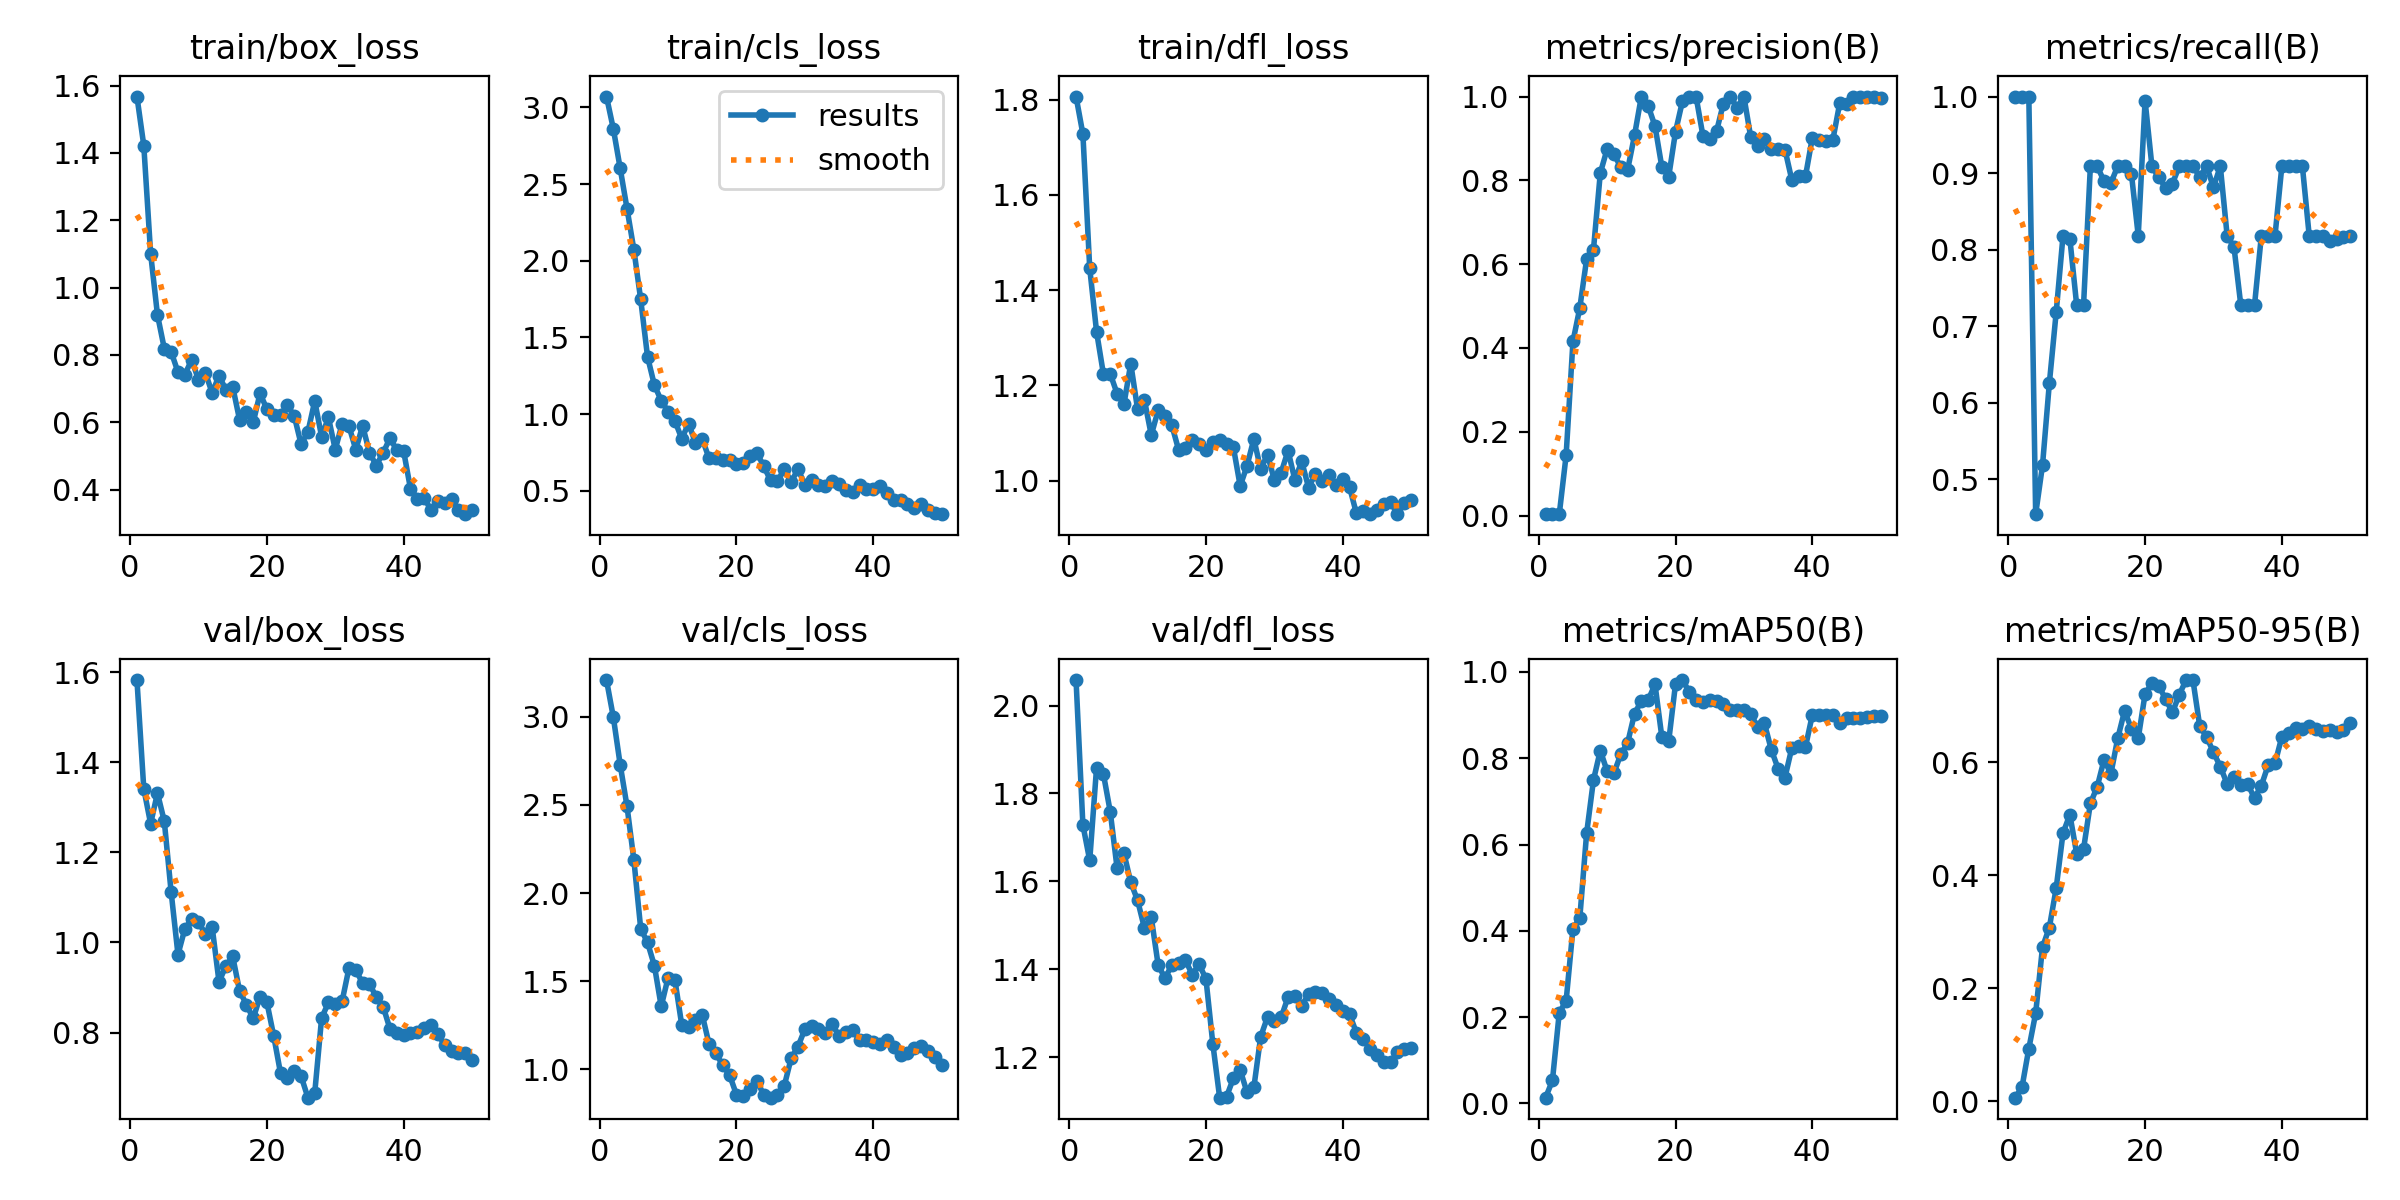

The file beside this chart, header and first rows:
epoch, time, train/box_loss, train/cls_loss, train/dfl_loss, metrics/precision(B), metrics/recall(B), metrics/mAP50(B), metrics/mAP50-95(B), val/box_loss, val/cls_loss, val/dfl_loss, lr/pg0, lr/pg1, lr/pg2
1, 66.85, 1.567, 3.07, 1.807, 0.00333, 1, 0.01336, 0.00595, 1.583, 3.207, 2.058, 0.0001, 0.0001, 0.0001
2, 111.5, 1.422, 2.859, 1.728, 0.00333, 1, 0.05332, 0.02432, 1.341, 2.996, 1.728, 0.0002156, 0.0002156, 0.0002156
3, 159.6, 1.101, 2.603, 1.446, 0.00341, 1, 0.2106, 0.093, 1.264, 2.727, 1.648, 0.0003265, 0.0003265, 0.0003265
4, 219.2, 0.9188, 2.34, 1.313, 0.1435, 0.4546, 0.2372, 0.1555, 1.332, 2.491, 1.859, 0.0004327, 0.0004327, 0.0004327
5, 277.3, 0.8187, 2.073, 1.224, 0.4155, 0.5184, 0.4052, 0.2726, 1.269, 2.188, 1.845, 0.0005341, 0.0005341, 0.0005341
6, 338.9, 0.8089, 1.748, 1.224, 0.4954, 0.6254, 0.4298, 0.3075, 1.112, 1.799, 1.759, 0.0006307, 0.0006307, 0.0006307
7, 393.7, 0.7488, 1.375, 1.183, 0.6121, 0.7181, 0.6262, 0.3773, 0.9732, 1.72, 1.63, 0.0007226, 0.0007226, 0.0007226
8, 457, 0.7413, 1.19, 1.16, 0.6348, 0.8182, 0.7494, 0.4748, 1.03, 1.589, 1.664, 0.0008097, 0.0008097, 0.0008097
9, 520.3, 0.785, 1.089, 1.246, 0.8174, 0.8144, 0.8178, 0.5075, 1.052, 1.358, 1.598, 0.0008921, 0.0008921, 0.0008921
10, 584.4, 0.7263, 1.017, 1.15, 0.8749, 0.7273, 0.7699, 0.4382, 1.045, 1.519, 1.557, 0.0009697, 0.0009697, 0.0009697
11, 633, 0.7474, 0.9568, 1.169, 0.8618, 0.7273, 0.7658, 0.4464, 1.019, 1.509, 1.494, 0.001043, 0.001043, 0.001043
12, 684.3, 0.6866, 0.8415, 1.096, 0.8316, 0.9091, 0.8095, 0.5274, 1.034, 1.253, 1.518, 0.001111, 0.001111, 0.001111
13, 733.8, 0.7385, 0.9381, 1.148, 0.8257, 0.9091, 0.8357, 0.5569, 0.9125, 1.242, 1.41, 0.001174, 0.001174, 0.001174
14, 783.6, 0.6958, 0.8157, 1.136, 0.9071, 0.8894, 0.9032, 0.6047, 0.9476, 1.28, 1.379, 0.001233, 0.001233, 0.001233
15, 834.9, 0.7054, 0.8393, 1.117, 1, 0.8871, 0.9325, 0.58, 0.9692, 1.31, 1.409, 0.001287, 0.001287, 0.001287
16, 888.5, 0.6078, 0.7126, 1.065, 0.9776, 0.9091, 0.935, 0.6428, 0.8928, 1.143, 1.415, 0.001336, 0.001336, 0.001336
17, 946.3, 0.6294, 0.712, 1.068, 0.9294, 0.9091, 0.971, 0.6912, 0.8622, 1.091, 1.42, 0.001366, 0.001366, 0.001366
18, 1001, 0.5991, 0.6987, 1.086, 0.8317, 0.8992, 0.8487, 0.66, 0.8314, 1.024, 1.388, 0.001327, 0.001327, 0.001327
19, 1072, 0.6857, 0.6993, 1.078, 0.8086, 0.8182, 0.8391, 0.643, 0.8794, 0.9682, 1.412, 0.001287, 0.001287, 0.001287
20, 1130, 0.6384, 0.6791, 1.065, 0.9162, 0.9945, 0.9725, 0.7215, 0.8672, 0.8577, 1.377, 0.001248, 0.001248, 0.001248
21, 1184, 0.6222, 0.6791, 1.081, 0.9882, 0.9091, 0.9811, 0.7405, 0.7924, 0.8505, 1.23, 0.001208, 0.001208, 0.001208
22, 1242, 0.6201, 0.7254, 1.085, 1, 0.8944, 0.9545, 0.7357, 0.7093, 0.8892, 1.108, 0.001168, 0.001168, 0.001168
23, 1297, 0.6505, 0.7473, 1.078, 1, 0.8808, 0.935, 0.7124, 0.699, 0.9331, 1.11, 0.001129, 0.001129, 0.001129
24, 1353, 0.6186, 0.661, 1.071, 0.9068, 0.8863, 0.9298, 0.6887, 0.715, 0.8565, 1.152, 0.001089, 0.001089, 0.001089
25, 1409, 0.5349, 0.5684, 0.989, 0.8982, 0.9091, 0.9349, 0.7202, 0.7033, 0.8403, 1.171, 0.00105, 0.00105, 0.00105
26, 1461, 0.5709, 0.5629, 1.031, 0.9174, 0.9091, 0.9333, 0.7461, 0.6554, 0.858, 1.12, 0.00101, 0.00101, 0.00101
27, 1507, 0.6628, 0.6442, 1.088, 0.9834, 0.9091, 0.9248, 0.7458, 0.6663, 0.908, 1.131, 0.0009704, 0.0009704, 0.0009704
28, 1552, 0.5574, 0.5582, 1.024, 1, 0.8951, 0.9117, 0.6639, 0.832, 1.063, 1.247, 0.0009308, 0.0009308, 0.0009308
29, 1597, 0.614, 0.6423, 1.055, 0.9735, 0.9091, 0.9112, 0.6454, 0.8668, 1.13, 1.291, 0.0008912, 0.0008912, 0.0008912
30, 1641, 0.5184, 0.5417, 1.001, 1, 0.8812, 0.9109, 0.618, 0.8638, 1.227, 1.283, 0.0008516, 0.0008516, 0.0008516
31, 1683, 0.5952, 0.572, 1.017, 0.9025, 0.9091, 0.9031, 0.5926, 0.8696, 1.246, 1.29, 0.000812, 0.000812, 0.000812
32, 1727, 0.5884, 0.5396, 1.063, 0.8817, 0.8182, 0.8716, 0.5619, 0.943, 1.231, 1.337, 0.0007724, 0.0007724, 0.0007724
33, 1769, 0.5186, 0.5324, 1.002, 0.8982, 0.8035, 0.8808, 0.5736, 0.9384, 1.204, 1.34, 0.0007328, 0.0007328, 0.0007328
34, 1811, 0.5893, 0.5674, 1.041, 0.874, 0.7273, 0.82, 0.5602, 0.9101, 1.256, 1.315, 0.0006932, 0.0006932, 0.0006932
35, 1854, 0.5099, 0.5451, 0.9857, 0.8749, 0.7273, 0.7757, 0.562, 0.908, 1.19, 1.345, 0.0006536, 0.0006536, 0.0006536
36, 1896, 0.4712, 0.5048, 1.015, 0.8736, 0.7273, 0.7551, 0.5367, 0.8789, 1.213, 1.349, 0.000614, 0.000614, 0.000614
37, 1939, 0.5093, 0.4913, 0.9995, 0.8012, 0.8182, 0.8236, 0.559, 0.8577, 1.224, 1.346, 0.0005744, 0.0005744, 0.0005744
38, 1981, 0.5526, 0.5374, 1.012, 0.8095, 0.8182, 0.8292, 0.5952, 0.808, 1.168, 1.332, 0.0005348, 0.0005348, 0.0005348
39, 2023, 0.5164, 0.5129, 0.9901, 0.8095, 0.8182, 0.8261, 0.5985, 0.7997, 1.168, 1.319, 0.0004952, 0.0004952, 0.0004952
40, 2064, 0.5136, 0.5144, 1.003, 0.9015, 0.9091, 0.9, 0.6457, 0.7954, 1.157, 1.305, 0.0004556, 0.0004556, 0.0004556
41, 2106, 0.402, 0.5299, 0.9863, 0.8973, 0.9091, 0.8996, 0.6522, 0.7999, 1.147, 1.297, 0.000416, 0.000416, 0.000416
42, 2147, 0.3732, 0.4898, 0.9313, 0.8947, 0.9091, 0.8996, 0.6618, 0.8005, 1.165, 1.255, 0.0003764, 0.0003764, 0.0003764
43, 2188, 0.376, 0.4402, 0.9369, 0.8963, 0.9091, 0.8994, 0.66, 0.8094, 1.128, 1.242, 0.0003368, 0.0003368, 0.0003368
44, 2230, 0.3381, 0.4407, 0.9298, 0.9835, 0.8182, 0.8819, 0.6651, 0.8177, 1.083, 1.218, 0.0002972, 0.0002972, 0.0002972
45, 2271, 0.3649, 0.4138, 0.9382, 0.9811, 0.8182, 0.8928, 0.66, 0.7976, 1.095, 1.204, 0.0002576, 0.0002576, 0.0002576
46, 2313, 0.3597, 0.3897, 0.9503, 0.9988, 0.8182, 0.8933, 0.6564, 0.7713, 1.122, 1.189, 0.000218, 0.000218, 0.000218
47, 2359, 0.3714, 0.4138, 0.9544, 1, 0.8116, 0.8937, 0.6567, 0.7594, 1.134, 1.189, 0.0001784, 0.0001784, 0.0001784
48, 2400, 0.3391, 0.3764, 0.9308, 1, 0.8136, 0.8944, 0.6535, 0.7554, 1.104, 1.211, 0.0001388, 0.0001388, 0.0001388
49, 2441, 0.3267, 0.3576, 0.9539, 1, 0.8167, 0.8976, 0.6584, 0.754, 1.069, 1.219, 9.92e-05, 9.92e-05, 9.92e-05
50, 2482, 0.3401, 0.3489, 0.9591, 0.9958, 0.8182, 0.8974, 0.6696, 0.7386, 1.027, 1.221, 5.96e-05, 5.96e-05, 5.96e-05
